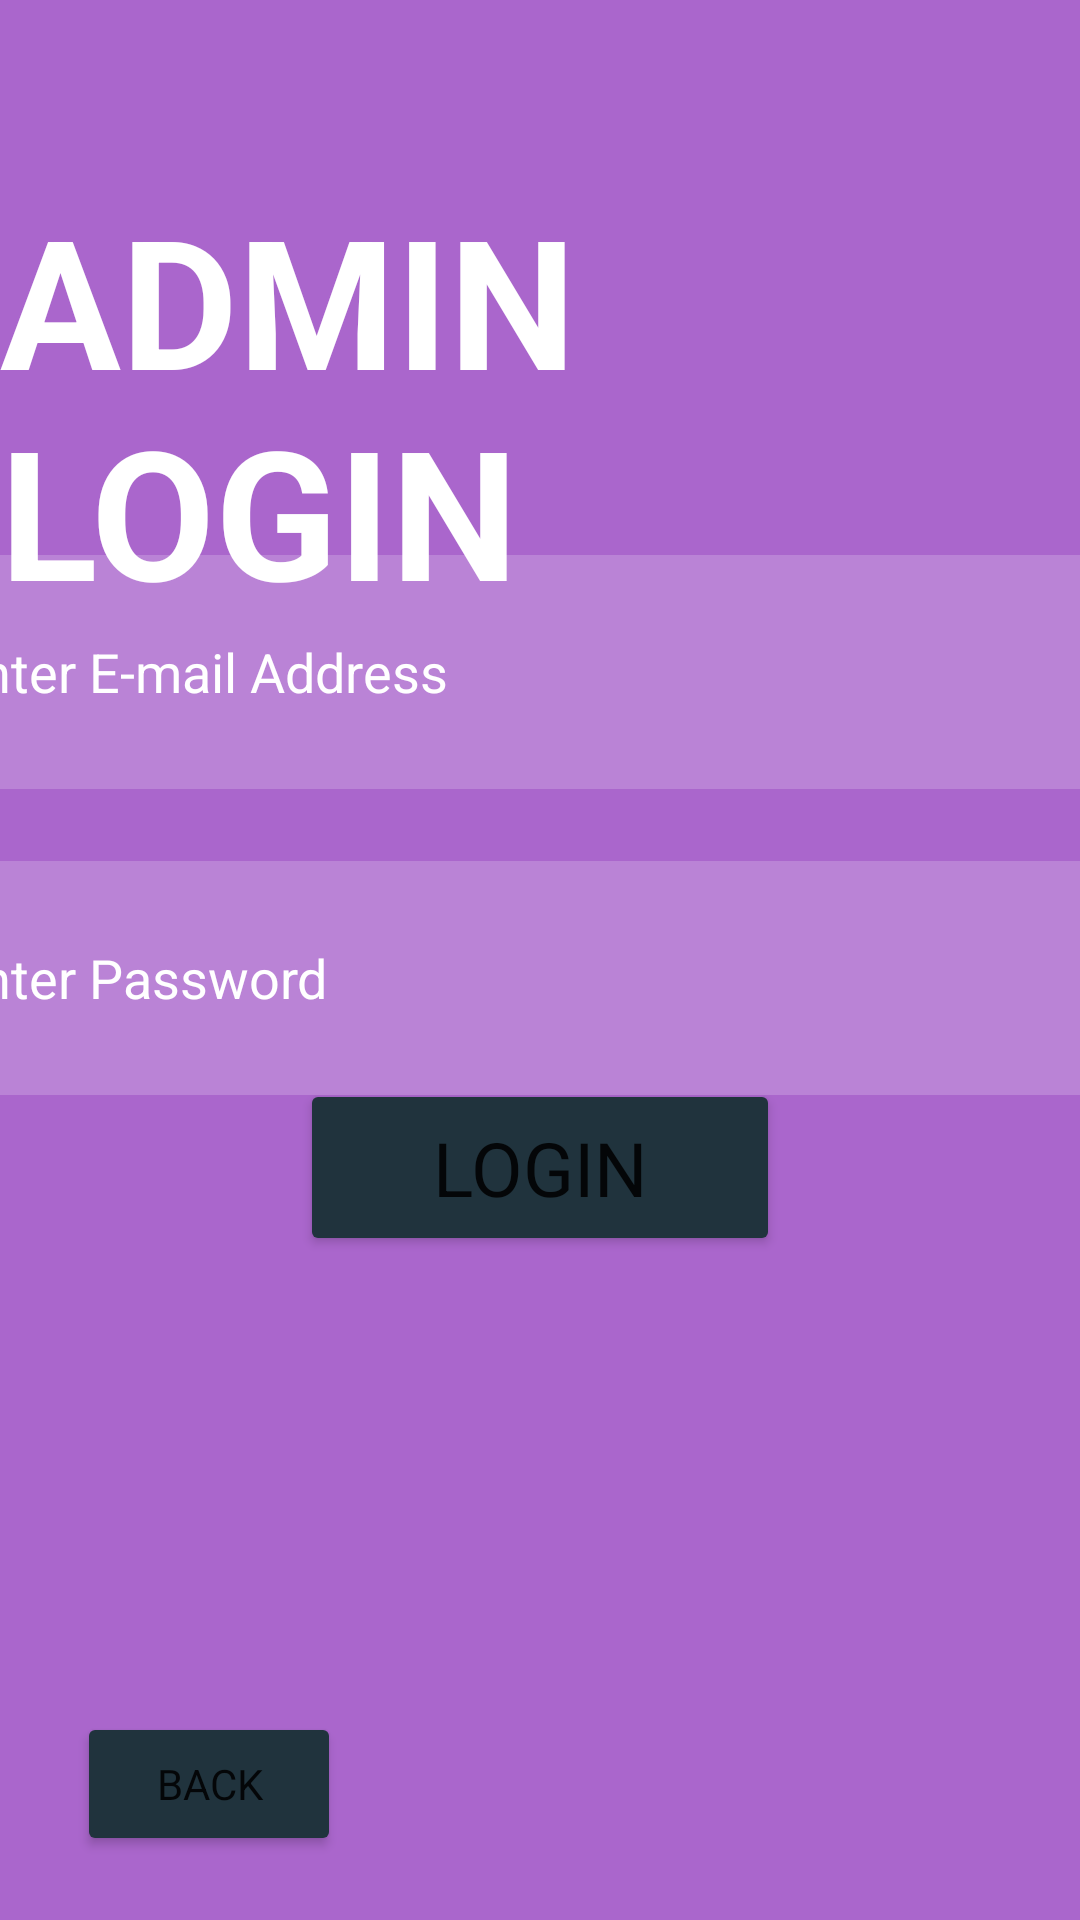

Layout XML and referenced resources for this Android screen:
<!-- AndroidManifest.xml: application theme Theme.SEG2105_Group20_Project -->
<!-- res/layout/activity_login_admin.xml -->
<?xml version="1.0" encoding="utf-8"?>
<androidx.constraintlayout.widget.ConstraintLayout xmlns:android="http://schemas.android.com/apk/res/android"
    xmlns:app="http://schemas.android.com/apk/res-auto"
    xmlns:tools="http://schemas.android.com/tools"
    android:layout_width="match_parent"
    android:layout_height="match_parent"
    android:background="@android:color/holo_purple"
    tools:context=".MainActivity">

    <TextView
        android:id="@+id/adminTitle"
        android:layout_width="wrap_content"
        android:layout_height="wrap_content"
        android:text="@string/admin_login"
        android:textAllCaps="true"
        android:textColor="@color/white"
        android:textSize="60sp"
        android:textStyle="bold"
        app:layout_constraintBottom_toBottomOf="parent"
        app:layout_constraintEnd_toEndOf="parent"
        app:layout_constraintStart_toStartOf="parent"
        app:layout_constraintTop_toTopOf="parent"
        app:layout_constraintVertical_bias="0.122" />

    <Button
        android:id="@+id/loginButtonAdmin"
        android:layout_width="160dp"
        android:layout_height="59dp"
        android:text="@string/login"
        android:textSize="25sp"
        android:backgroundTint="@color/material_dynamic_secondary20"
        app:layout_constraintBottom_toBottomOf="parent"
        app:layout_constraintEnd_toEndOf="parent"
        app:layout_constraintStart_toStartOf="parent"
        app:layout_constraintTop_toTopOf="parent"
        app:layout_constraintVertical_bias="0.619" />

    <Button
        android:id="@+id/backButtonAdmin"
        android:layout_width="wrap_content"
        android:layout_height="wrap_content"
        android:text="@string/back"
        android:backgroundTint="@color/material_dynamic_secondary20"
        app:layout_constraintBottom_toBottomOf="parent"
        app:layout_constraintEnd_toEndOf="parent"
        app:layout_constraintHorizontal_bias="0.094"
        app:layout_constraintStart_toStartOf="parent"
        app:layout_constraintTop_toTopOf="parent"
        app:layout_constraintVertical_bias="0.964" />

    <EditText
        android:id="@+id/loginEmailAddressAdmin"
        android:layout_width="394dp"
        android:layout_height="78dp"
        android:ems="10"
        android:hint="@string/enter_e_mail_address"
        android:importantForAutofill="no"
        android:inputType="textEmailAddress"
        android:textColorHint="@color/white"
        android:background="#30ffffff"
        app:layout_constraintBottom_toBottomOf="parent"
        app:layout_constraintEnd_toEndOf="parent"
        app:layout_constraintStart_toStartOf="parent"
        app:layout_constraintTop_toTopOf="parent"
        app:layout_constraintVertical_bias="0.329" />

    <EditText
        android:id="@+id/loginPasswordAdmin"
        android:layout_width="394dp"
        android:layout_height="78dp"
        android:ems="10"
        android:background="#30ffffff"
        android:hint="@string/enter_password"
        android:importantForAutofill="no"
        android:inputType="textPassword"
        android:textColorHint="@color/white"
        app:layout_constraintBottom_toBottomOf="parent"
        app:layout_constraintEnd_toEndOf="parent"
        app:layout_constraintStart_toStartOf="parent"
        app:layout_constraintTop_toBottomOf="@+id/loginEmailAddressAdmin"
        app:layout_constraintVertical_bias="0.08" />

</androidx.constraintlayout.widget.ConstraintLayout>
<!-- resources referenced by this layout -->
<resources>
  <color name="white">#FFFFFFFF</color>
  <string name="admin_login">admin login</string>
  <string name="back">Back</string>
  <string name="enter_e_mail_address">Enter E-mail Address</string>
  <string name="enter_password">Enter Password</string>
  <string name="login">Login</string>
  <style name="Theme.SEG2105_Group20_Project" parent="Theme.MaterialComponents.DayNight.DarkActionBar">
          
          <item name="colorPrimary">@color/purple_500</item>
          <item name="colorPrimaryVariant">@color/purple_700</item>
          <item name="colorOnPrimary">@color/white</item>
          
          <item name="colorSecondary">@color/teal_200</item>
          <item name="colorSecondaryVariant">@color/teal_700</item>
          <item name="colorOnSecondary">@color/black</item>
          
          <item name="android:statusBarColor">?attr/colorPrimaryVariant</item>
          
          <item name="fontFamily">@font/helvetica_neue_medium</item>
      </style>
  <color name="purple_500">#FF6200EE</color>
  <color name="purple_700">#FF3700B3</color>
  <color name="teal_200">#FF03DAC5</color>
  <color name="teal_700">#FF018786</color>
  <color name="black">#FF000000</color>
</resources>
